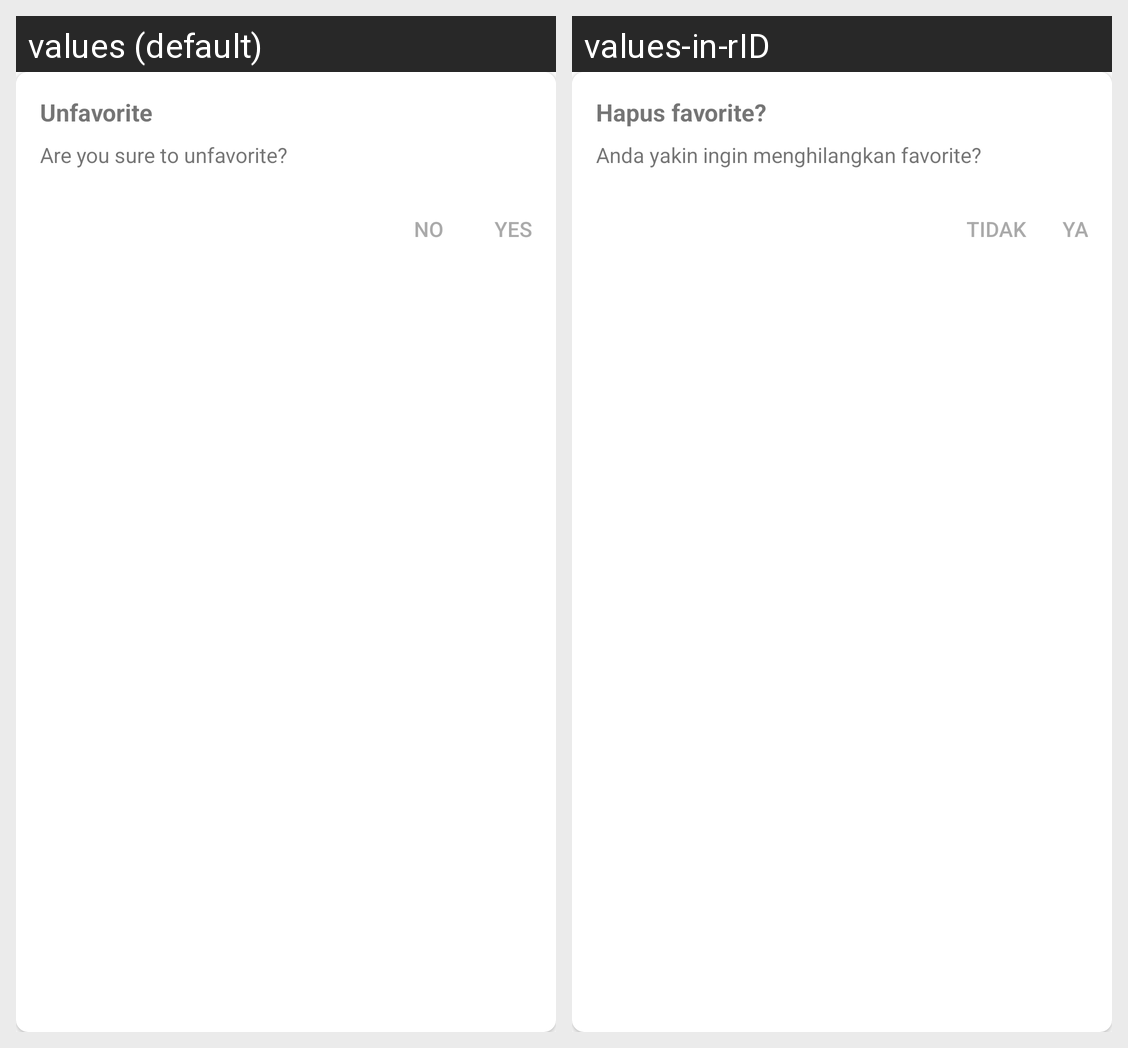

The same Android screen rendered under two of its app's locales, left to right. List the strings drawn on it with the default value and each locale's translation.
Android screen res/layout/activity_unfavorite_dialog.xml rendered under 2 locales, left to right: values (default), values-in-rID. Device: Nexus 5 (rendered at 1080×1920; each locale shown at half size, 540×960, under a caption strip naming it); theme AppTheme.
Strings drawn on this screen, with the default value and each locale's value (text and hints the layout hard-codes, and strings that could not be matched under every locale, appear in the picture but are not listed):

unfavorite_title
  values: Unfavorite
  values-in-rID: Hapus favorite?

unfavorite_description
  values: Are you sure to unfavorite?
  values-in-rID: Anda yakin ingin menghilangkan favorite?

no
  values: No
  values-in-rID: Tidak

yes
  values: Yes
  values-in-rID: Ya
